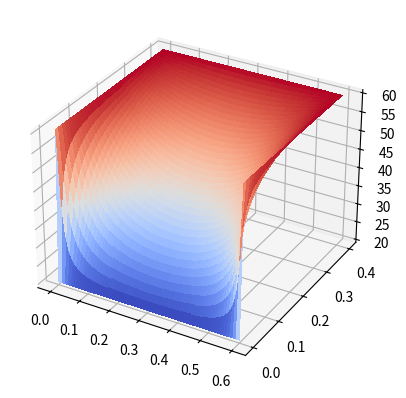

Recreate this plot in Python.
import numpy as np
import matplotlib.pyplot as plt
from matplotlib import cm
import time
L1,L2 = 0.6,0.4
x_squard,y_squard = 60,40 #确定单边的分割数量
dx,dy = L1/x_squard,L2/y_squard
k=dx/dy
lamb = 200.
print(k)
##确定精确度区间
e = 0.00000001
#构建二维温度平面，此时为0矩阵
t = np.zeros([y_squard,x_squard])
#确定边界条件
tw1,tw2 = 60. ,20.
delta = np.linspace(0,L1,x_squard)
tw3 = tw2
t[0]= tw3
t[1:,0]=tw1
t[y_squard-1]= tw1
t[1:,x_squard-1]=tw1
#将待求解内部区域添加初始值
t[1:y_squard-2,1:x_squard-2]=60
#构建与t完全一致待收敛判断序列
#当序列f全为1时，即每一点位置处符合精确度要求
f = np.zeros_like(t)
f[0]=1
f[1:,0]=1
f[y_squard-1]=1
f[1:,x_squard-1]=1
#通过高斯-赛德尔法进行迭代
x,y=1,1
count=0
start = time.time()
while (f==1).all() == False:
    for x in range(1,x_squard-1):
        for y in range(1,y_squard-1):
            flag=t[y,x]
            t[y,x]=(k*k*t[y-1,x]+k*k*t[y+1,x]+t[y,x-1]+t[y,x+1])/(2*k*k+2)
            #判断是否符合精确度条件
            if abs(t[y,x]-flag) < e:
                f[y,x] = 1
            else:
                f[y,x] = 0
    count=count+1
    print('\r',count,end='',flush=True)
end = time.time()
print("\r高斯-赛德尔法迭代时间：%.2f秒"%(end-start))
phi1 = 0
for i in range(0,x_squard):
    phi1 = lamb*(1/dy)*(t[y_squard-1,i]-t[y_squard-2,i]) + phi1

print(round(phi1/100,10))

#偷懒方法做出图像
#plt.matshow(t,cmap=plt.cm.Reds)
#不给偷懒！
X=np.linspace(0,L1,x_squard)
Y=np.linspace(0,L2,y_squard)
X,Y = np.meshgrid(X,Y)
ax= plt.axes(projection = '3d')


ax.plot_surface(X,Y,t,rstride=1, cstride=1,cmap=cm.coolwarm,
                       linewidth=0, antialiased=False)
"""
X = np.arange(0,51,1)
Y = t[25,0:]
plt.plot(X*dx,Y)
"""
plt.show()
#输出矩阵，取三位有效值
print(np.around(t,3))
